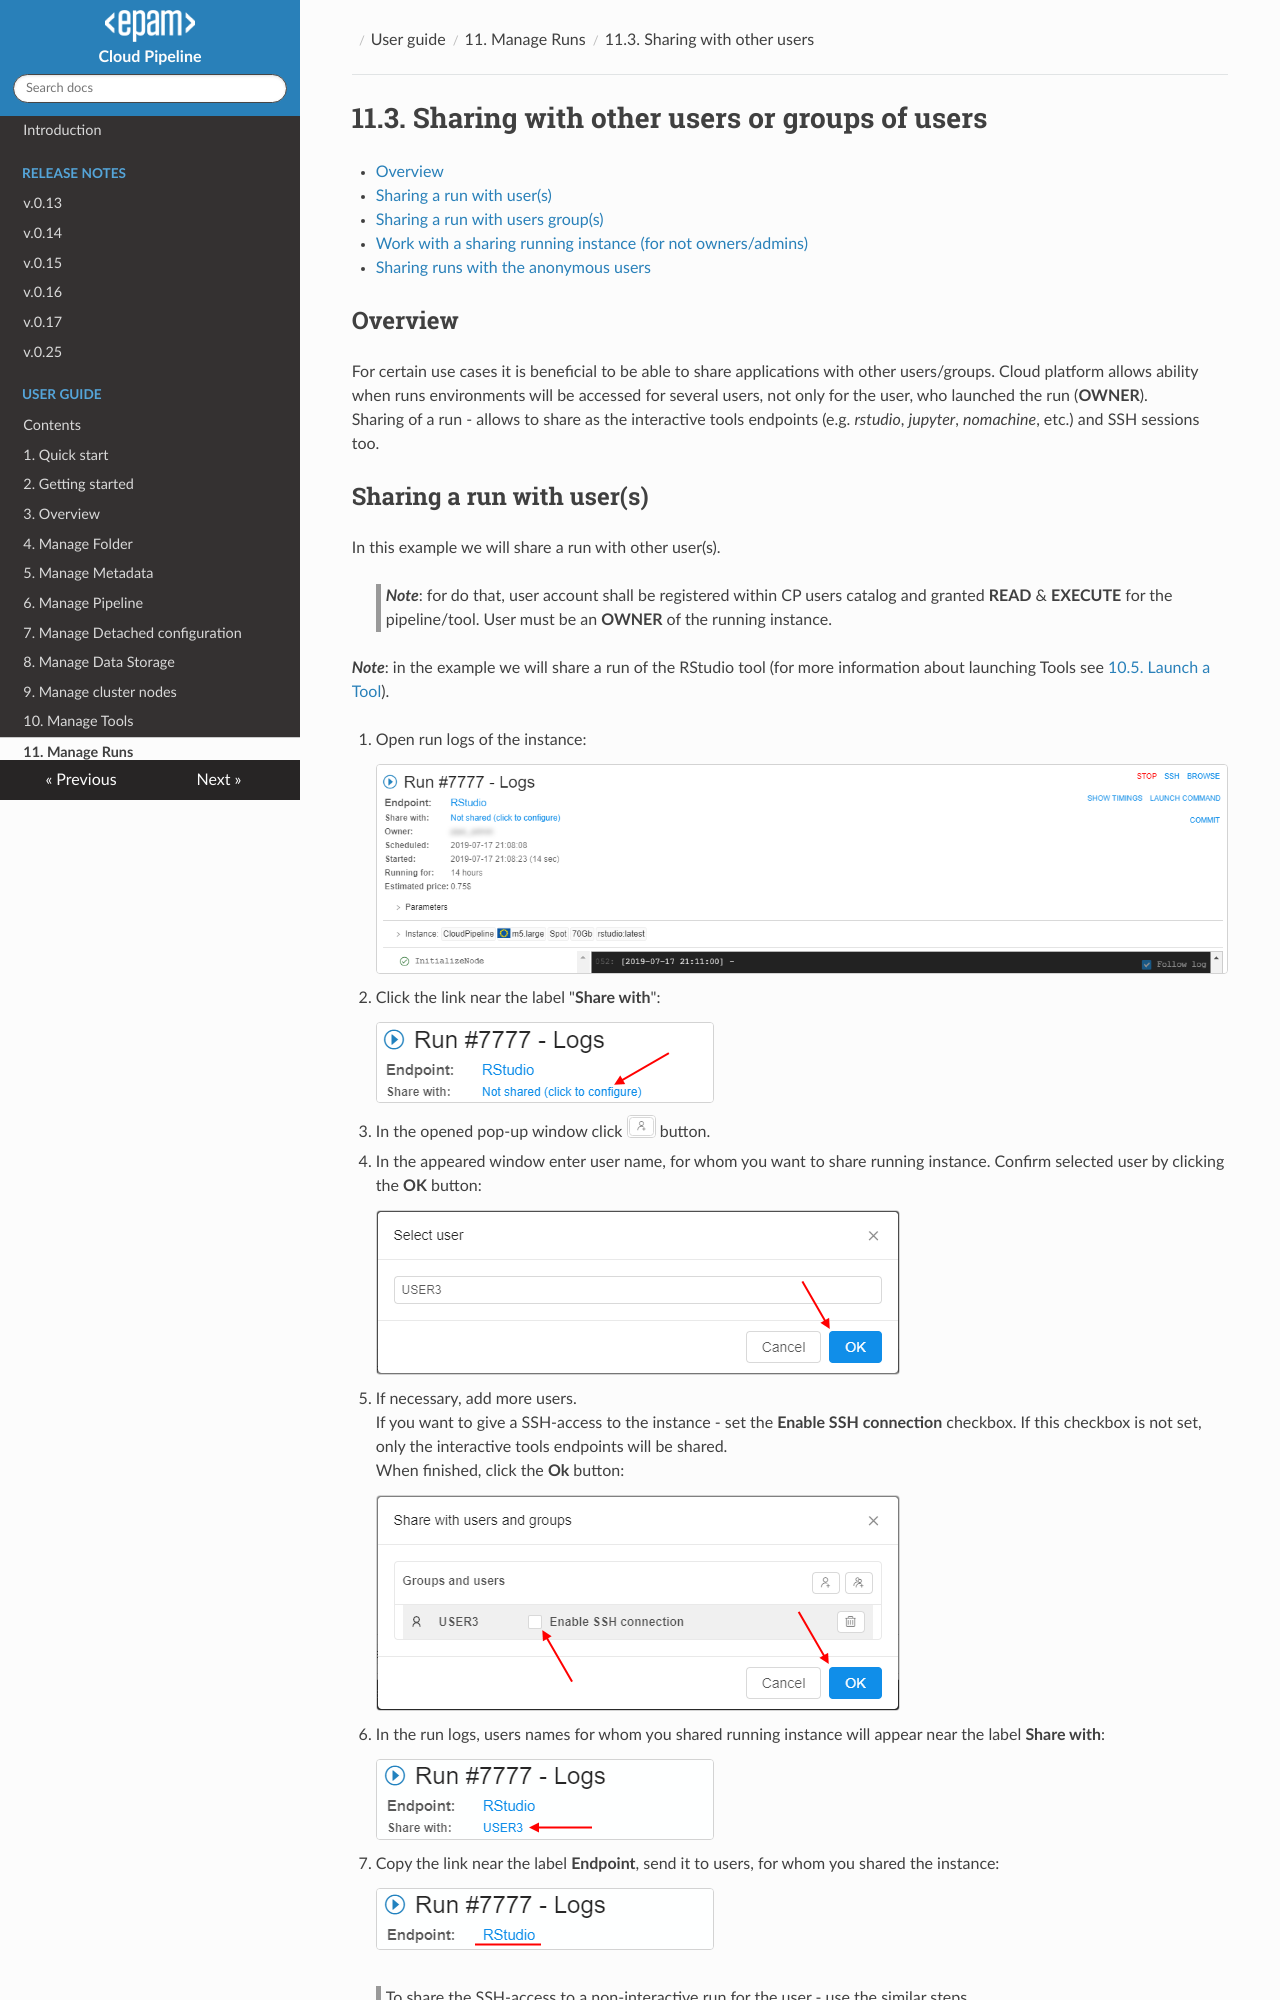

repository: epam/cloud-pipeline · page: manual/11_Manage_Runs/11.3._Sharing_with_other_users_or_groups_of_users/index.html · generator: mkdocs

# 11.3. Sharing with other users or groups of users

- [Overview](#overview)
- [Sharing a run with user(s)](#sharing-a-run-with-users)
- [Sharing a run with users group(s)](#sharing-a-run-with-users-groups)
- [Work with a sharing running instance (for not owners/admins)](#work-with-a-sharing-running-instance-for-not-ownersadmins)
- [Sharing runs with the anonymous users](#sharing-runs-with-the-anonymous-users)

## Overview

For certain use cases it is beneficial to be able to share applications with other users/groups. Cloud platform allows ability when runs environments will be accessed for several users, not only for the user, who launched the run (**OWNER**).  
Sharing of a run - allows to share as the interactive tools endpoints (e.g. _rstudio_, _jupyter_, _nomachine_, etc.) and SSH sessions too.
